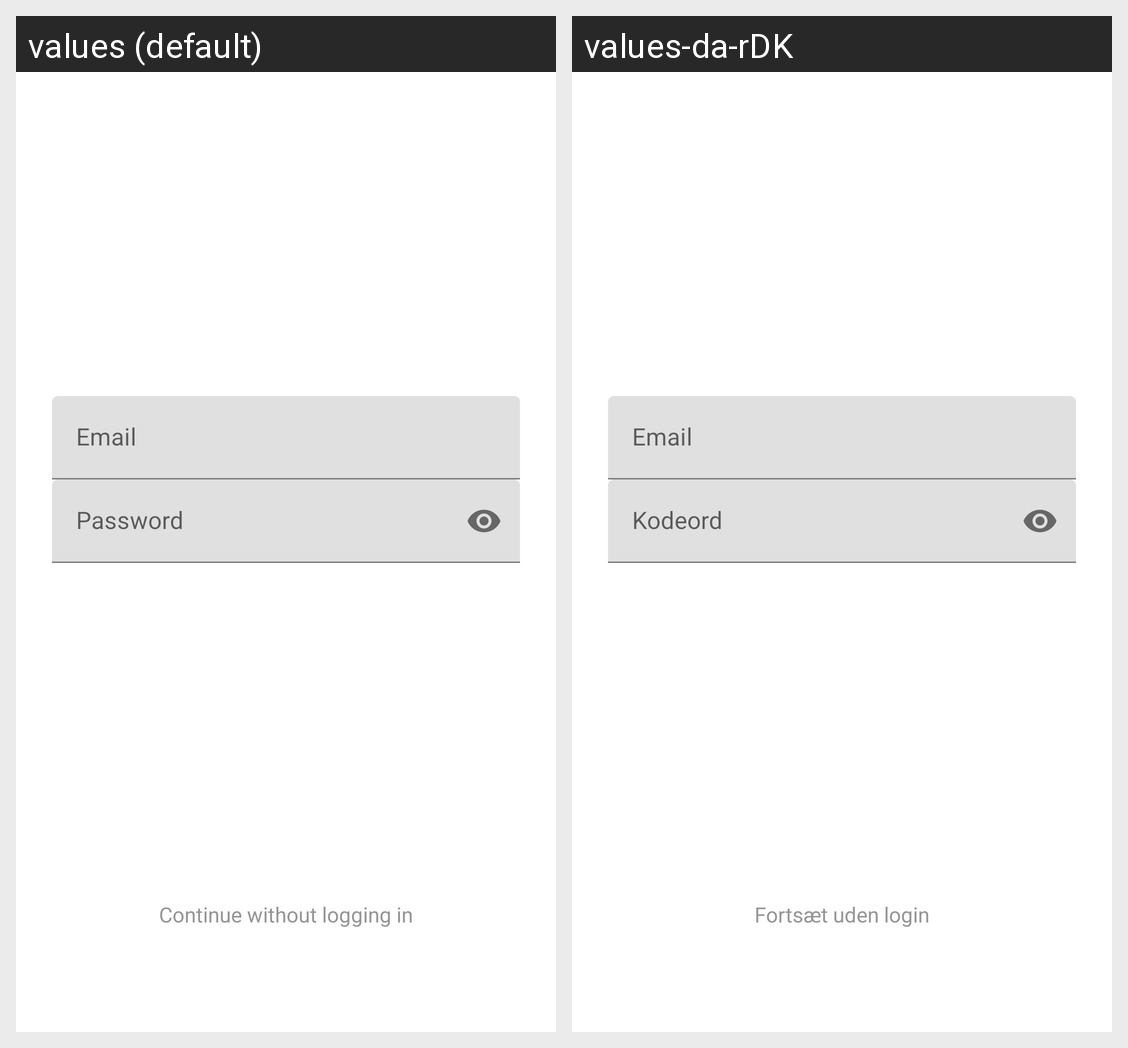

The same Android screen rendered under two of its app's locales, left to right. List the strings drawn on it with the default value and each locale's translation.
Android screen res/layout/fragment_login.xml rendered under 2 locales, left to right: values (default), values-da-rDK. Device: Nexus 5 (rendered at 1080×1920; each locale shown at half size, 540×960, under a caption strip naming it); theme Theme.LostCats.
Strings drawn on this screen, with the default value and each locale's value (text and hints the layout hard-codes, and strings that could not be matched under every locale, appear in the picture but are not listed):

hint_email_login
  values: Email
  values-da-rDK: Email

hint_password
  values: Password
  values-da-rDK: Kodeord

continue_no_login
  values: Continue without logging in
  values-da-rDK: Fortsæt uden login
